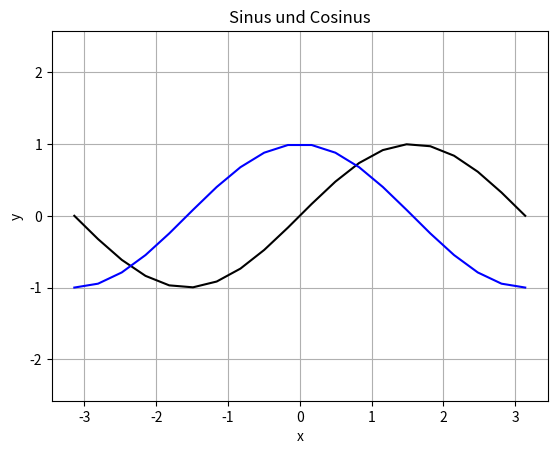

Python code for this plot:
import matplotlib.pyplot as plt
import numpy as np
from math import *

x = np.linspace(-np.pi, np.pi, 20)
y1 = np.sin(x)
y2 = np.cos(x)

plt.plot(x,y1, "k-")
plt.plot(x,y2, "b-")
plt.title("Sinus und Cosinus")
plt.xlabel("x")
plt.ylabel("y")
plt.grid(True)
plt.axis("equal")
plt.show()                                                               